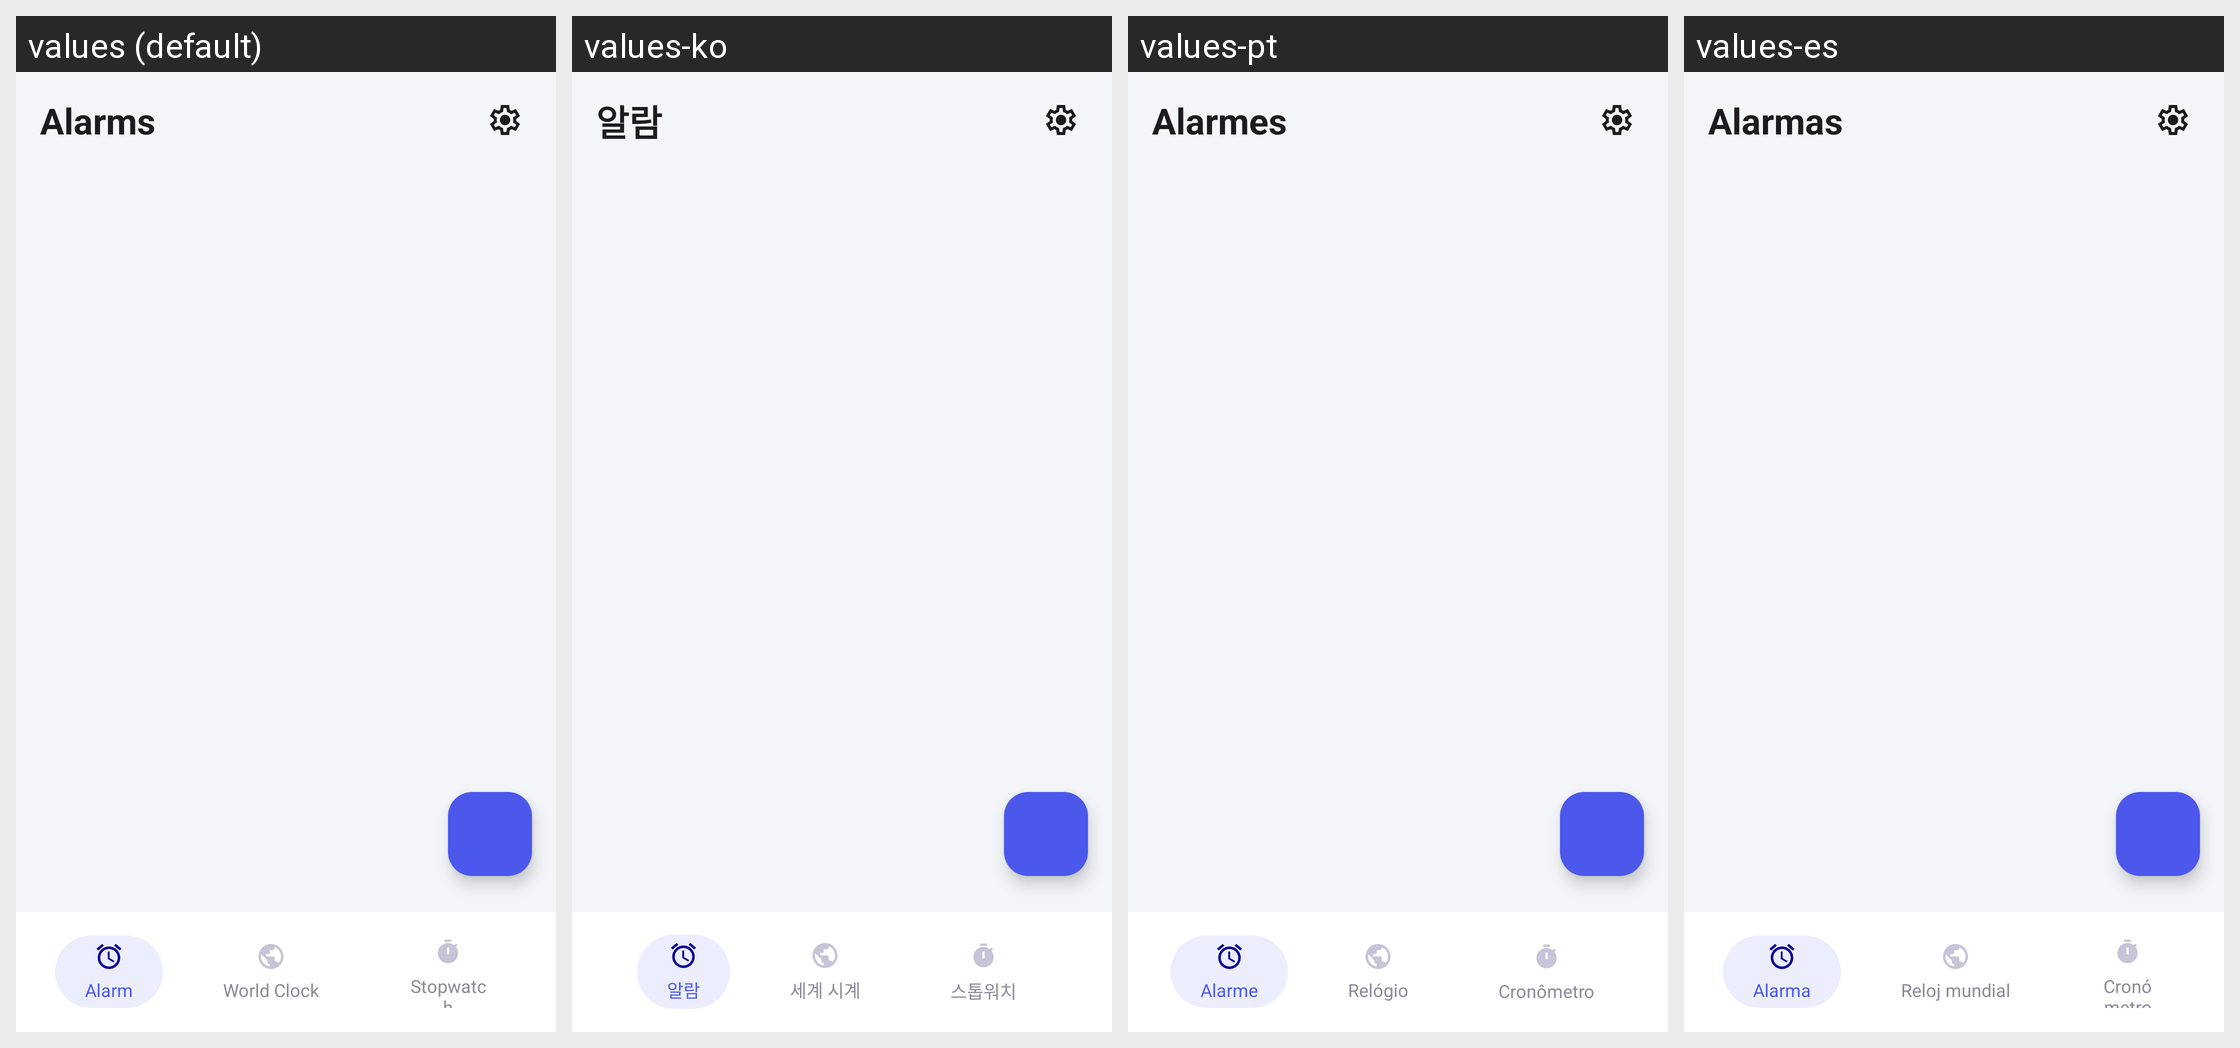

For this localized Android screen grid, give each drawn string resource with its value in every locale shown.
Android screen res/layout/activity_main.xml rendered under 4 locales, left to right: values (default), values-ko, values-pt, values-es. Device: Nexus 5 (rendered at 1080×1920; each locale shown at half size, 540×960, under a caption strip naming it); theme Theme.AlarmClock.
Other locales in the repository, not shown: values-ar, values-de, values-fr, values-hi, values-in, values-it, values-ja, values-nl, values-vi.
Strings drawn on this screen, with the default value and each locale's value (text and hints the layout hard-codes, and strings that could not be matched under every locale, appear in the picture but are not listed):

title_alarms
  values: Alarms
  values-ko: 알람
  values-pt: Alarmes
  values-es: Alarmas

tab_alarm
  values: Alarm
  values-ko: 알람
  values-pt: Alarme
  values-es: Alarma

tab_world_clock
  values: World Clock
  values-ko: 세계 시계
  values-pt: Relógio
  values-es: Reloj mundial

tab_stopwatch
  values: Stopwatch
  values-ko: 스톱워치
  values-pt: Cronômetro
  values-es: Cronómetro
